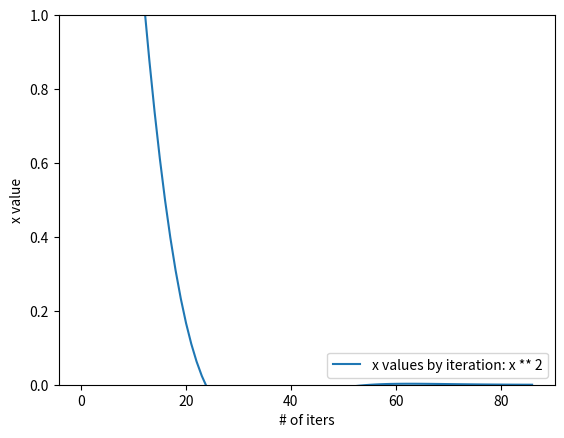

Python code for this plot:
import matplotlib.pyplot as plt
import numpy as np

# gradient descent로 x**2 의 최소값을 구하는 과정에서, momentum을 적용해본다.
# 적용하지 않았을 때 보다 더 빠르게 수렴한다.

def gradient(x):
    return 2 * x


def momentum(dx, v):
    return 0.8 * v - 0.01 * dx


def new_position(x, v):
    return x + v


x = 3
v = 0
count = 0
x_list = []
while True:
    x_list.append(x)
    print('x: ', x)
    dx = gradient(x)
    if abs(dx) < 0.0001:
        break
    v = momentum(dx, v)
    x = new_position(x, v)
    print('v: ', v)
    print('-----------')
    count += 1

print('total iteration: ', count)
plt.plot(np.arange(len(x_list)), x_list, label='x values by iteration: x ** 2')
plt.xlabel("# of iters")
plt.ylabel("x value")
plt.ylim(0, 1.0)
plt.legend(loc='lower right')
plt.show()



